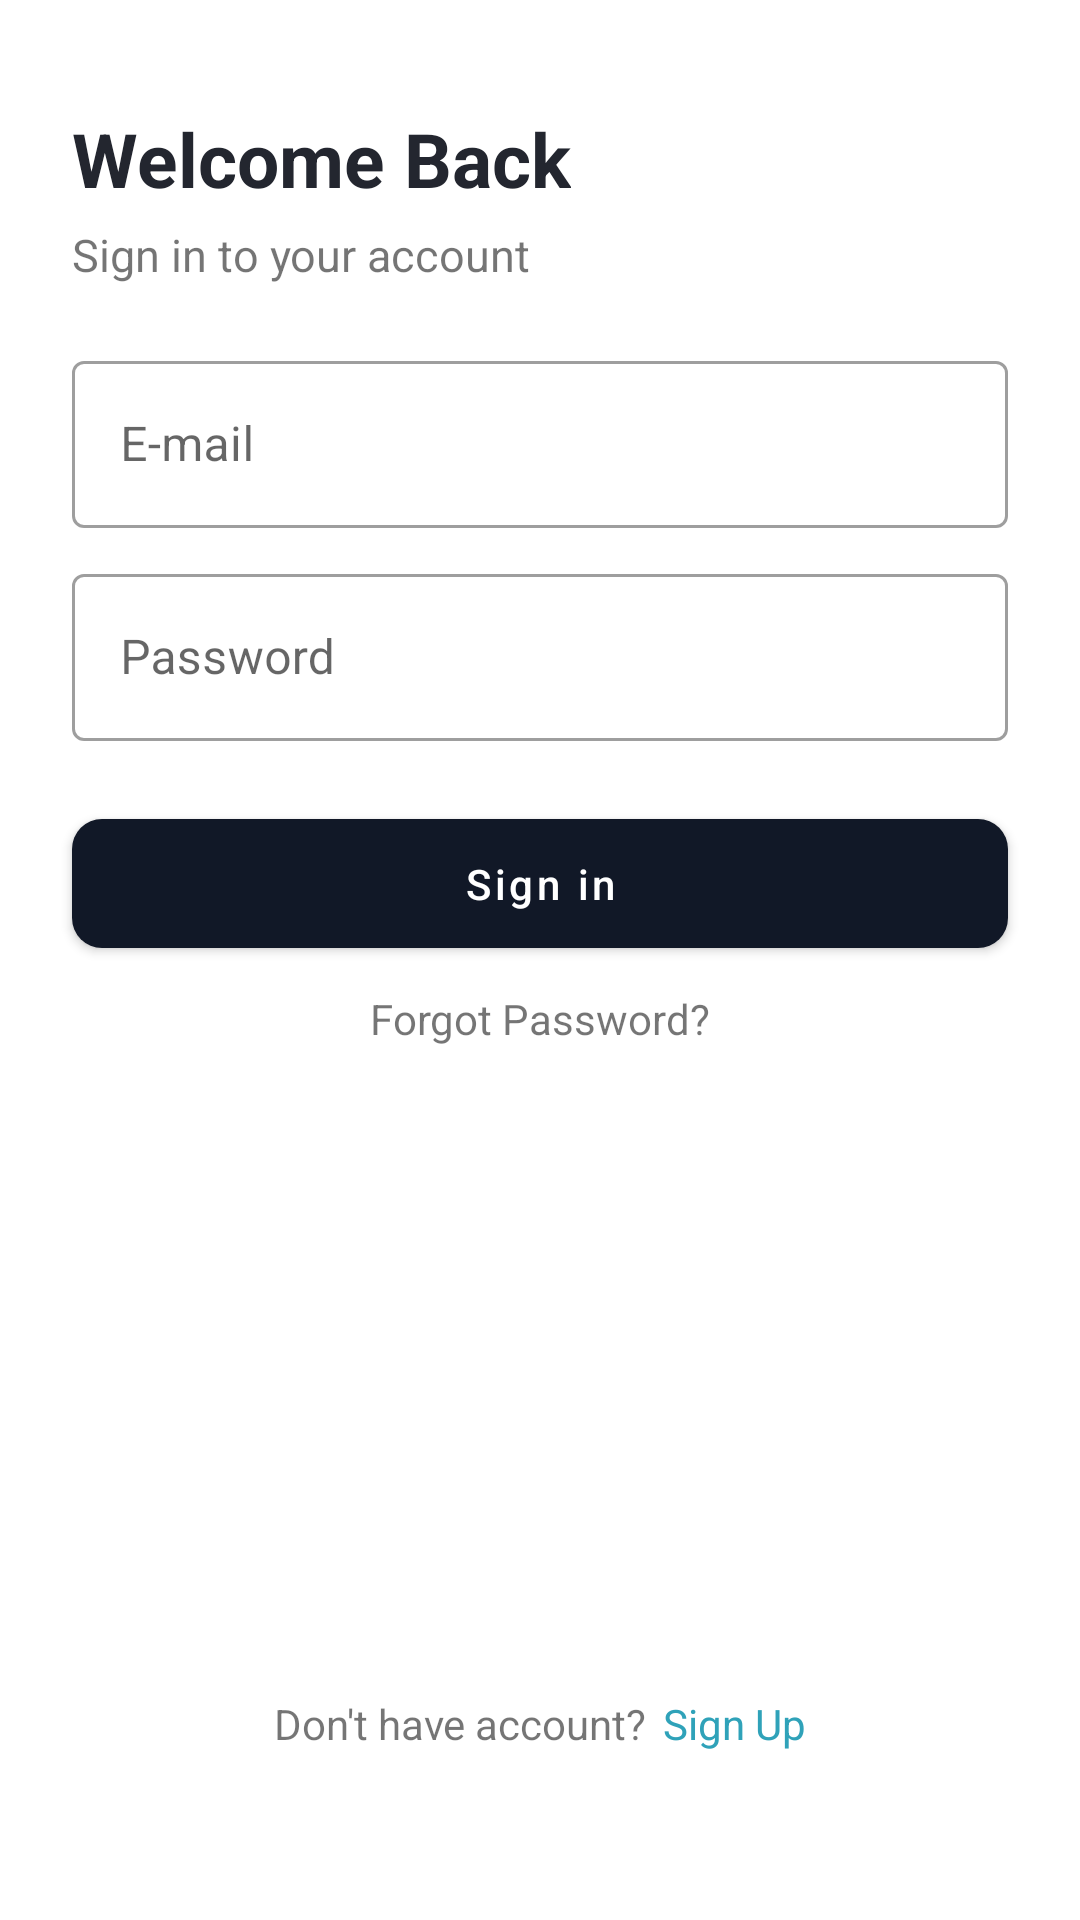

Android layout source for this screen:
<!-- AndroidManifest.xml: application theme Theme.Homely -->
<!-- res/layout/activity_login.xml -->
<?xml version="1.0" encoding="utf-8"?>
<androidx.constraintlayout.widget.ConstraintLayout xmlns:android="http://schemas.android.com/apk/res/android"
    xmlns:app="http://schemas.android.com/apk/res-auto"
    xmlns:tools="http://schemas.android.com/tools"
    android:layout_width="match_parent"
    android:layout_height="match_parent"
    tools:context=".RegisterActivity">

    <TextView
        android:id="@+id/textView4"
        android:layout_width="wrap_content"
        android:layout_height="wrap_content"
        android:layout_marginLeft="24dp"
        android:layout_marginTop="36dp"
        android:text="Welcome Back"
        android:textColor="@color/background_input_dark"
        android:textSize="25dp"
        android:textStyle="bold"
        app:layout_constraintStart_toStartOf="parent"
        app:layout_constraintTop_toTopOf="parent"
        tools:ignore="MissingConstraints" />

    <TextView
        android:id="@+id/textview"
        android:layout_width="wrap_content"
        android:layout_height="wrap_content"
        android:layout_marginLeft="24dp"
        android:layout_marginTop="5dp"
        android:text="Sign in to your account"
        android:textSize="15dp"
        app:layout_constraintStart_toStartOf="parent"
        app:layout_constraintTop_toBottomOf="@+id/textView4"
        tools:ignore="MissingConstraints" />

    <com.google.android.material.textfield.TextInputLayout
        android:id="@+id/textlayout1"
        style="@style/Widget.MaterialComponents.TextInputLayout.OutlinedBox"
        android:layout_width="match_parent"
        android:layout_height="wrap_content"
        android:layout_marginLeft="24dp"
        android:layout_marginTop="20dp"
        android:layout_marginRight="24dp"
        android:hint="E-mail"
        app:layout_constraintTop_toBottomOf="@+id/textview"
        app:layout_constraintStart_toStartOf="parent"
        app:layout_constraintEnd_toEndOf="parent"
        tools:ignore="MissingConstraints">
        <EditText
            android:id="@+id/email"
            android:layout_width="match_parent"
            android:layout_height="match_parent"
            android:inputType="textEmailAddress"
            tools:ignore="MissingConstraints" />
    </com.google.android.material.textfield.TextInputLayout>

    <com.google.android.material.textfield.TextInputLayout
        android:id="@+id/textlayout2"
        style="@style/Widget.MaterialComponents.TextInputLayout.OutlinedBox"
        android:layout_width="match_parent"
        android:layout_height="wrap_content"
        android:layout_marginLeft="24dp"
        android:layout_marginTop="10dp"
        android:layout_marginRight="24dp"
        android:hint="Password"
        app:layout_constraintTop_toBottomOf="@+id/textlayout1"
        app:layout_constraintEnd_toEndOf="parent"
        app:layout_constraintStart_toStartOf="parent"
        tools:ignore="MissingConstraints">
        <EditText
            android:id="@+id/pass"
            android:layout_width="match_parent"
            android:layout_height="match_parent"
            android:inputType="textPassword"
            tools:ignore="MissingConstraints"/>
    </com.google.android.material.textfield.TextInputLayout>


    <com.google.android.material.button.MaterialButton
        android:id="@+id/submit_button"
        android:layout_width="match_parent"
        android:layout_height="wrap_content"
        android:layout_marginLeft="24dp"
        android:layout_marginTop="20dp"
        android:layout_marginRight="24dp"
        android:padding="12dp"
        android:text="Sign in"
        android:textAllCaps="false"
        app:cornerRadius="10dp"
        app:layout_constraintTop_toBottomOf="@+id/textlayout2"
        app:layout_constraintEnd_toEndOf="parent"
        app:layout_constraintStart_toStartOf="parent">
    </com.google.android.material.button.MaterialButton>

    <TextView
        android:id="@+id/forgotpassword"
        android:layout_width="wrap_content"
        android:layout_height="wrap_content"
        android:layout_marginTop="8dp"
        android:text="Forgot Password?"
        app:layout_constraintEnd_toEndOf="parent"
        app:layout_constraintStart_toStartOf="parent"
        app:layout_constraintTop_toBottomOf="@+id/submit_button" />

    <TextView
        android:id="@+id/createaccount"
        android:layout_width="wrap_content"
        android:layout_height="wrap_content"
        android:layout_marginBottom="56dp"
        android:text="Don't have account? "
        app:layout_constraintBottom_toBottomOf="parent"
        app:layout_constraintEnd_toStartOf="@+id/signup"
        app:layout_constraintHorizontal_chainStyle="packed"
        app:layout_constraintStart_toStartOf="parent" />

    <TextView
        android:id="@+id/signup"
        android:layout_width="wrap_content"
        android:layout_height="wrap_content"
        android:layout_marginBottom="56dp"
        android:layout_marginLeft="2dp"
        android:text="Sign Up"
        android:textColor="@color/light_blue"
        app:layout_constraintBottom_toBottomOf="parent"
        app:layout_constraintEnd_toEndOf="parent"
        app:layout_constraintStart_toEndOf="@+id/createaccount" />

</androidx.constraintlayout.widget.ConstraintLayout>
<!-- resources referenced by this layout -->
<resources>
  <color name="background_input_dark">#23262f</color>
  <color name="light_blue">#FF2FA2B9</color>
  <style name="Theme.Homely" parent="Theme.MaterialComponents.DayNight.NoActionBar">
          
          <item name="colorPrimary">@color/purple_500</item>
          <item name="colorPrimaryVariant">@color/purple_700</item>
          <item name="colorOnPrimary">@color/white</item>
          
          <item name="colorSecondary">@color/teal_200</item>
          <item name="colorSecondaryVariant">@color/teal_700</item>
          <item name="colorOnSecondary">@color/black</item>
          
          <item name="android:statusBarColor" tools:targetApi="l">?attr/colorPrimaryVariant</item>
          
      </style>
  <color name="purple_500">#111827</color>
  <color name="purple_700">#111827</color>
  <color name="white">#FFFFFFFF</color>
  <color name="teal_200">#FF03DAC5</color>
  <color name="teal_700">#FF018786</color>
  <color name="black">#FF000000</color>
</resources>
